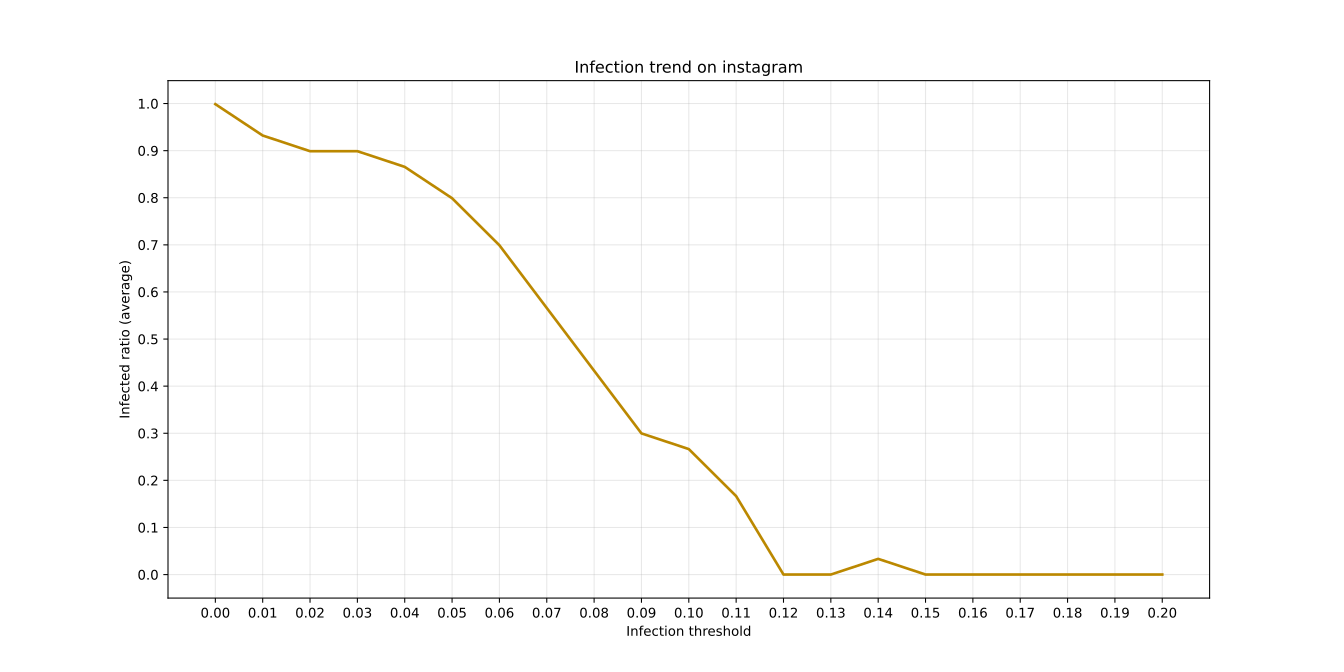

Source data for this figure (header and first rows):
, X, Y
0, 0.0, 0.9987
1, 0.01, 0.9321
2, 0.02, 0.8988
3, 0.03, 0.8988
4, 0.04, 0.8655
5, 0.05, 0.7989
6, 0.06, 0.6991
7, 0.07, 0.5659
8, 0.08, 0.4328
9, 0.09, 0.2997
10, 0.1, 0.2664
11, 0.11, 0.1665
12, 0.12, 4.923612985082402e-05
13, 0.13, 8.474295426247593e-05
14, 0.14, 0.03332
15, 0.15, 4.686900822338054e-05
16, 0.16, 5.0182978501801404e-05
17, 0.17, 2.5564913576389375e-05
18, 0.18, 2.509148925090068e-05
19, 0.19, 3.1719429807742375e-05
20, 0.2, 1.9883821670525076e-05
